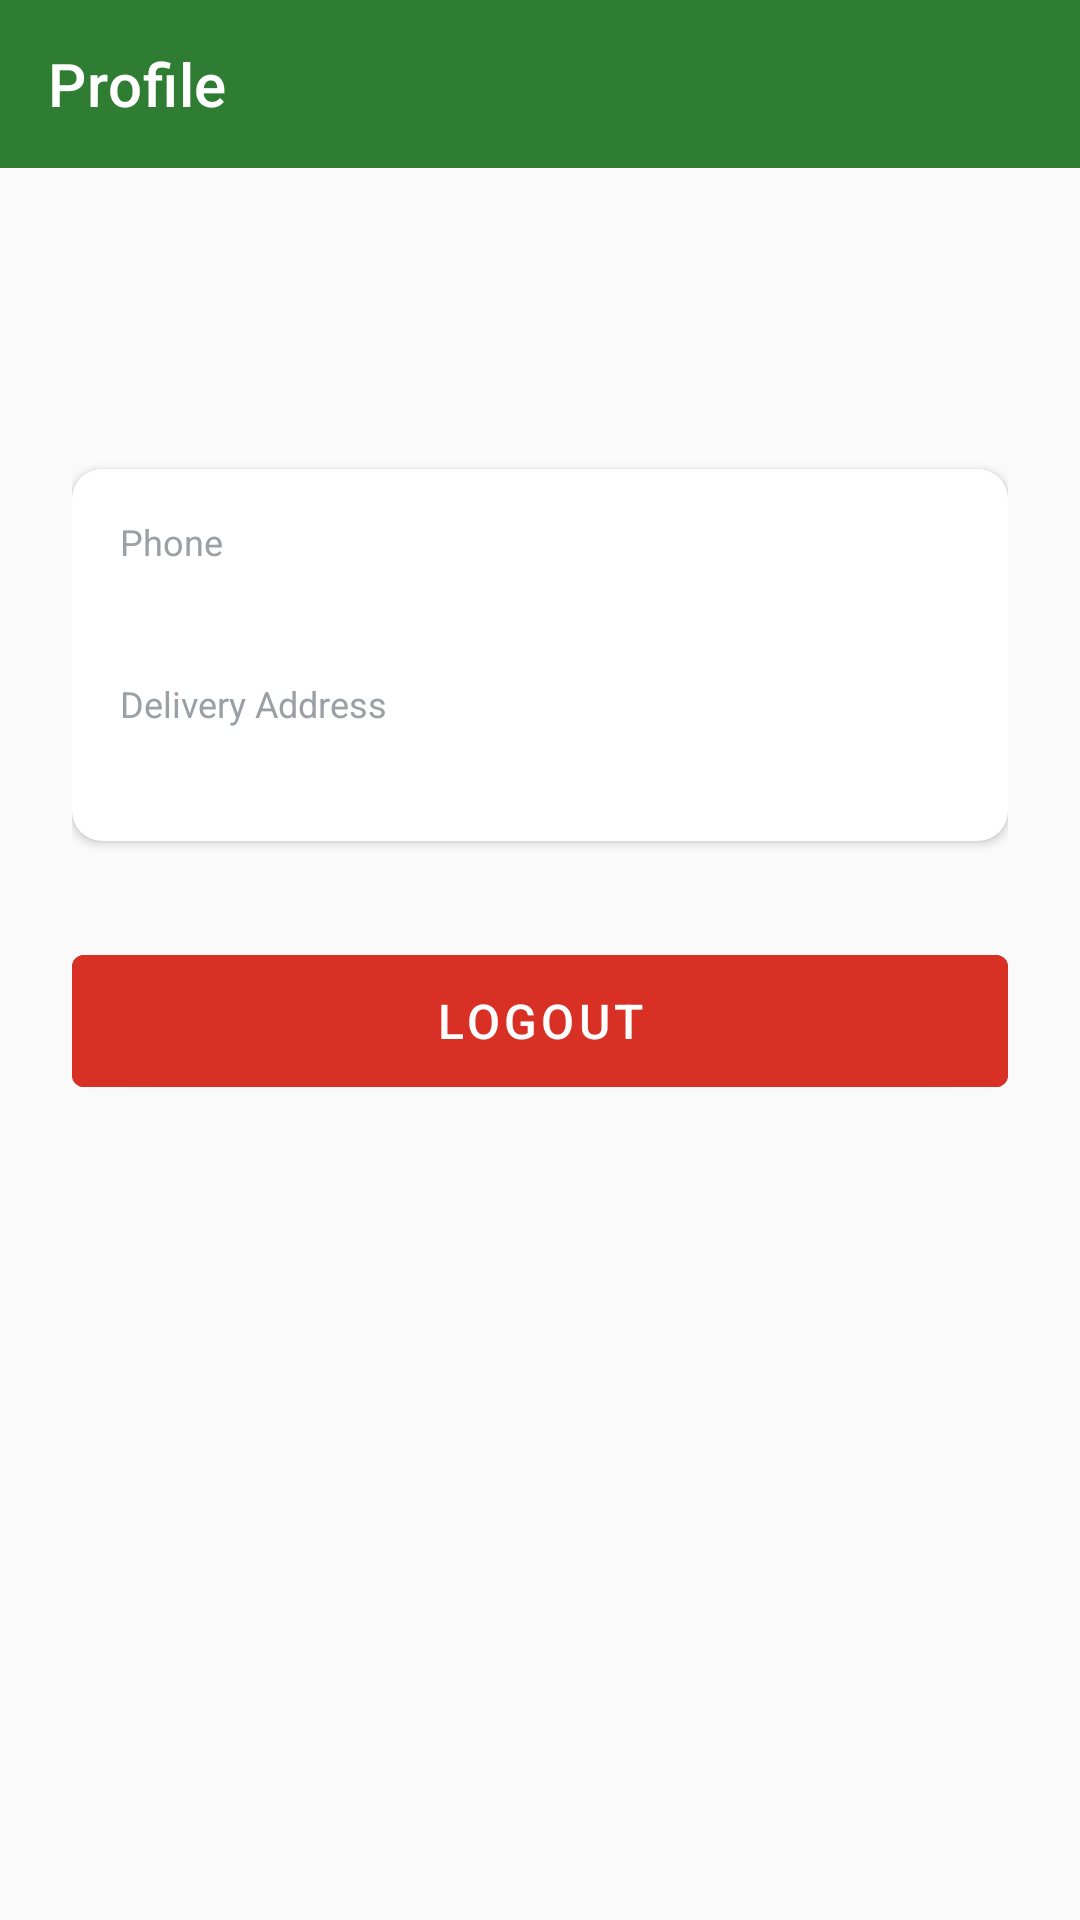

Produce the Android XML layout that renders to this screen, including the resource entries it uses.
<!-- AndroidManifest.xml: application theme Theme.QuickCart -->
<!-- res/layout/fragment_profile.xml -->
<?xml version="1.0" encoding="utf-8"?>
<LinearLayout xmlns:android="http://schemas.android.com/apk/res/android"
    xmlns:app="http://schemas.android.com/apk/res-auto"
    android:layout_width="match_parent"
    android:layout_height="match_parent"
    android:orientation="vertical"
    android:background="@color/background">

    <androidx.appcompat.widget.Toolbar
        android:id="@+id/toolbar"
        android:layout_width="match_parent"
        android:layout_height="?attr/actionBarSize"
        android:background="@color/primary"
        app:title="Profile"
        app:titleTextColor="@color/white" />

    <ScrollView
        android:layout_width="match_parent"
        android:layout_height="match_parent">

        <LinearLayout
            android:layout_width="match_parent"
            android:layout_height="wrap_content"
            android:orientation="vertical"
            android:padding="24dp">

            <ProgressBar
                android:id="@+id/progressBar"
                android:layout_width="wrap_content"
                android:layout_height="wrap_content"
                android:layout_gravity="center_horizontal"
                android:visibility="gone"
                android:layout_marginBottom="16dp" />

            <TextView
                android:id="@+id/tvName"
                android:layout_width="match_parent"
                android:layout_height="wrap_content"
                android:textSize="22sp"
                android:textStyle="bold"
                android:textColor="@color/grey_dark"
                android:layout_marginBottom="4dp" />

            <TextView
                android:id="@+id/tvEmail"
                android:layout_width="match_parent"
                android:layout_height="wrap_content"
                android:textSize="14sp"
                android:textColor="@color/grey_medium"
                android:layout_marginBottom="24dp" />

            <com.google.android.material.card.MaterialCardView
                android:layout_width="match_parent"
                android:layout_height="wrap_content"
                app:cardCornerRadius="10dp"
                app:cardElevation="2dp"
                android:layout_marginBottom="16dp">

                <LinearLayout
                    android:layout_width="match_parent"
                    android:layout_height="wrap_content"
                    android:orientation="vertical"
                    android:padding="16dp">

                    <TextView
                        android:layout_width="wrap_content"
                        android:layout_height="wrap_content"
                        android:text="Phone"
                        android:textSize="12sp"
                        android:textColor="@color/grey_medium" />

                    <TextView
                        android:id="@+id/tvPhone"
                        android:layout_width="match_parent"
                        android:layout_height="wrap_content"
                        android:textSize="16sp"
                        android:textColor="@color/grey_dark"
                        android:layout_marginBottom="16dp" />

                    <TextView
                        android:layout_width="wrap_content"
                        android:layout_height="wrap_content"
                        android:text="Delivery Address"
                        android:textSize="12sp"
                        android:textColor="@color/grey_medium" />

                    <TextView
                        android:id="@+id/tvAddress"
                        android:layout_width="match_parent"
                        android:layout_height="wrap_content"
                        android:textSize="16sp"
                        android:textColor="@color/grey_dark" />

                </LinearLayout>
            </com.google.android.material.card.MaterialCardView>

            <com.google.android.material.button.MaterialButton
                android:id="@+id/btnLogout"
                android:layout_width="match_parent"
                android:layout_height="56dp"
                android:text="@string/logout"
                android:textSize="16sp"
                android:backgroundTint="@color/error"
                android:layout_marginTop="16dp" />

        </LinearLayout>
    </ScrollView>
</LinearLayout>
<!-- resources referenced by this layout -->
<resources>
  <color name="background">#FAFAFA</color>
  <color name="error">#D93025</color>
  <color name="grey_dark">#3C4043</color>
  <color name="grey_medium">#9AA0A6</color>
  <color name="primary">#2E7D32</color>
  <color name="white">#FFFFFF</color>
  <string name="logout">Logout</string>
  <style name="Theme.QuickCart" parent="Theme.MaterialComponents.DayNight.NoActionBar">
          <item name="colorPrimary">@color/primary</item>
          <item name="colorPrimaryDark">@color/primary_dark</item>
          <item name="colorAccent">@color/accent</item>
          <item name="colorSurface">@color/white</item>
          <item name="android:windowBackground">@color/background</item>
      </style>
  <color name="primary_dark">#1B5E20</color>
  <color name="accent">#FF6F00</color>
</resources>
